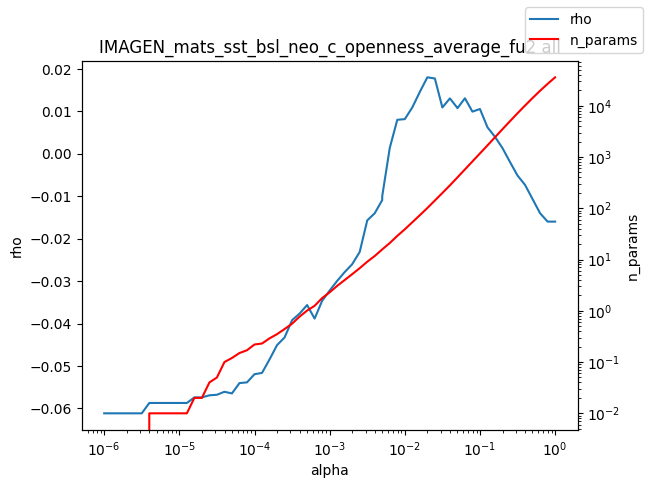

Source data for this figure (header and first rows):
alpha, rho, n_params
1e-06, -0.06115, 0.0
1.2589254117941661e-06, -0.06115, 0.0
1.584893192461111e-06, -0.06115, 0.0
1.9952623149688787e-06, -0.06115, 0.0
2.511886431509577e-06, -0.06115, 0.0
3.162277660168379e-06, -0.06115, 0.0
3.981071705534969e-06, -0.05871, 0.01
5.011872336272715e-06, -0.05871, 0.01
6.30957344480193e-06, -0.05871, 0.01
7.943282347242805e-06, -0.05871, 0.01
1e-05, -0.05871, 0.01
1.2589254117941661e-05, -0.05871, 0.01
1.5848931924611107e-05, -0.0574, 0.02
1.9952623149688786e-05, -0.0574, 0.02
2.511886431509577e-05, -0.05691, 0.04
3.1622776601683795e-05, -0.05678, 0.05
3.9810717055349695e-05, -0.05607, 0.1
5.011872336272725e-05, -0.05646, 0.12
6.309573444801929e-05, -0.05403, 0.15
7.943282347242806e-05, -0.05386, 0.17
0.0001, -0.05193, 0.22
0.0001259, -0.05163, 0.23
0.0001585, -0.04845, 0.29
0.0001995, -0.04508, 0.35
0.0002512, -0.04328, 0.44
0.0003162, -0.0392, 0.56
0.0003981, -0.03765, 0.77
0.0005012, -0.03564, 1.01
0.000631, -0.03883, 1.25
0.0007943, -0.03463, 1.77
0.001, -0.03222, 2.29
0.001259, -0.02994, 3.06
0.001585, -0.02786, 3.98
0.001995, -0.026, 5.18
0.002512, -0.02312, 6.78
0.003162, -0.01568, 9.05
0.003981, -0.01399, 11.71
0.005, -0.01091, 15.72
0.005012, -0.009923, 15.78
0.00631, 0.001414, 20.95
0.007943, 0.00803, 28.89
0.01, 0.00819, 38.82
0.01259, 0.01095, 53.26
0.01585, 0.01461, 73.19
0.01995, 0.01804, 101
0.02512, 0.01777, 141.5
0.03162, 0.01094, 198.3
0.03981, 0.01308, 279.4
0.05, 0.01085, 397.3
0.05012, 0.01075, 398.8
0.0631, 0.0131, 571.8
0.07943, 0.009956, 818.6
0.1, 0.01057, 1174
0.1259, 0.00626, 1682
0.1585, 0.004019, 2421
0.1995, 0.001352, 3488
0.2512, -0.001931, 4997
0.3162, -0.005109, 7124
0.3981, -0.007314, 10073
0.5012, -0.01065, 14117
... 3 more rows
